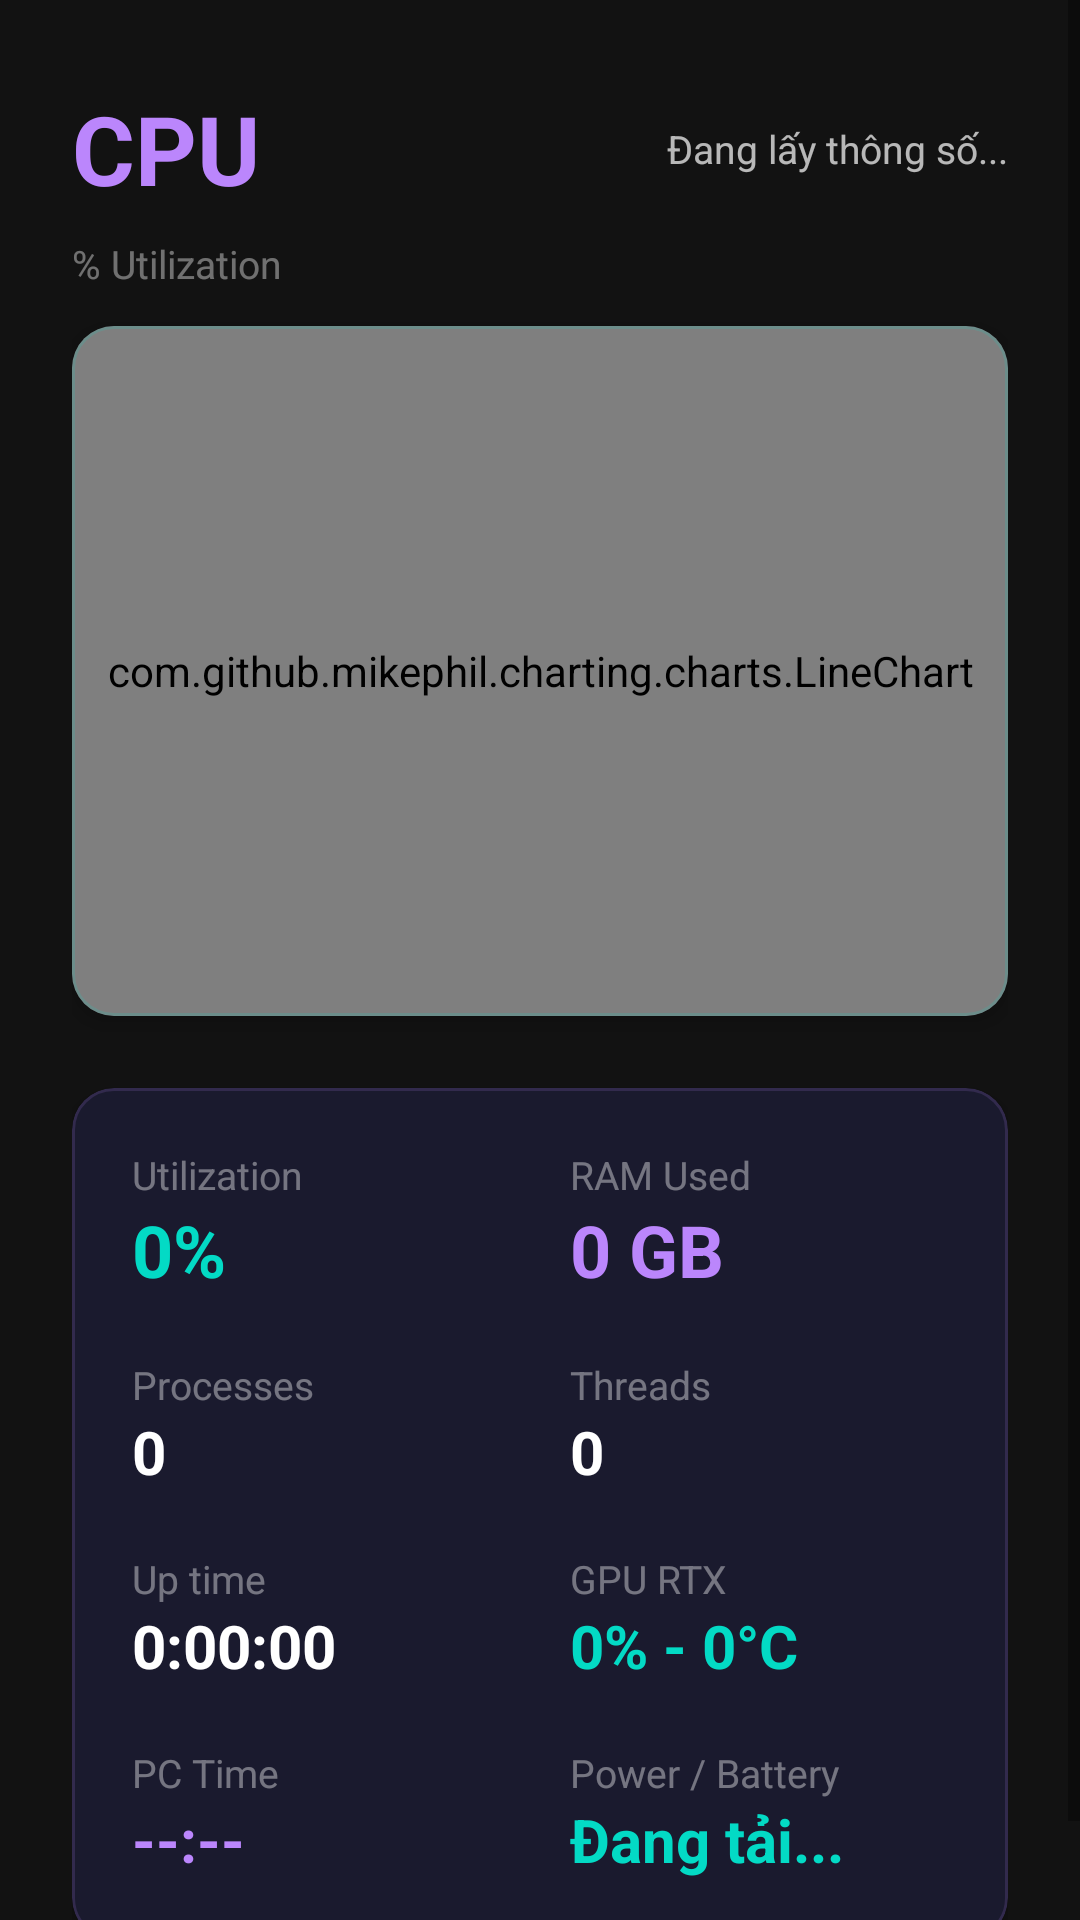

Reconstruct the res/layout file that produces this screen, plus the resources it refers to.
<!-- AndroidManifest.xml: application theme Theme.MaterialComponents.DayNight.NoActionBar -->
<!-- res/layout/activity_monitor.xml -->
<?xml version="1.0" encoding="utf-8"?>
<ScrollView xmlns:android="http://schemas.android.com/apk/res/android"
    xmlns:app="http://schemas.android.com/apk/res-auto"
    android:layout_width="match_parent"
    android:layout_height="match_parent"
    android:background="@color/nero_bg"
    android:fitsSystemWindows="true"
    android:fillViewport="true">

    <LinearLayout
        android:layout_width="match_parent"
        android:layout_height="wrap_content"
        android:orientation="vertical"
        android:paddingHorizontal="24dp"
        android:paddingVertical="28dp">

        
        <RelativeLayout
            android:layout_width="match_parent"
            android:layout_height="wrap_content"
            android:layout_marginBottom="8dp">
            <TextView android:layout_width="wrap_content" android:layout_height="wrap_content"
                android:text="CPU" android:textColor="@color/nero_purple" android:textSize="32sp" android:textStyle="bold" />
            <TextView android:id="@+id/tv_cpu_name" android:layout_width="wrap_content" android:layout_height="wrap_content"
                android:text="Đang lấy thông số..." android:textColor="@color/nero_text_dim" android:textSize="13sp"
                android:layout_alignParentRight="true" android:layout_centerVertical="true"/>
        </RelativeLayout>

        <TextView android:layout_width="match_parent" android:layout_height="wrap_content"
            android:text="% Utilization" android:textColor="#66FFFFFF" android:textSize="13sp" android:layout_marginBottom="12dp"/>

        
        <com.google.android.material.card.MaterialCardView
            android:layout_width="match_parent"
            android:layout_height="wrap_content"
            app:cardBackgroundColor="@color/nero_surface"
            app:cardCornerRadius="14dp"
            app:cardElevation="4dp"
            app:strokeColor="#2603DAC5"
            app:strokeWidth="1dp"
            android:layout_marginBottom="24dp">

            <com.github.mikephil.charting.charts.LineChart
                android:id="@+id/chart_cpu"
                android:layout_width="match_parent"
                android:layout_height="230dp"
                android:padding="8dp"/>
        </com.google.android.material.card.MaterialCardView>

        
        <com.google.android.material.card.MaterialCardView
            android:layout_width="match_parent"
            android:layout_height="wrap_content"
            app:cardBackgroundColor="@color/nero_surface"
            app:cardCornerRadius="14dp"
            app:cardElevation="4dp"
            app:strokeColor="#26BB86FC"
            app:strokeWidth="1dp">

            <LinearLayout
                android:layout_width="match_parent"
                android:layout_height="wrap_content"
                android:orientation="vertical"
                android:padding="20dp">

                
                <LinearLayout android:layout_width="match_parent" android:layout_height="wrap_content" android:orientation="horizontal" android:weightSum="2" android:layout_marginBottom="20dp">
                    <LinearLayout android:layout_width="0dp" android:layout_height="wrap_content" android:layout_weight="1" android:orientation="vertical" android:layout_marginEnd="12dp">
                        <TextView android:layout_width="wrap_content" android:layout_height="wrap_content" android:text="Utilization" android:textColor="#66FFFFFF" android:textSize="13sp"/>
                        <TextView android:id="@+id/tv_util" android:layout_width="wrap_content" android:layout_height="wrap_content" android:text="0%" android:textColor="@color/nero_teal" android:textSize="24sp" android:textStyle="bold"/>
                    </LinearLayout>
                    <LinearLayout android:layout_width="0dp" android:layout_height="wrap_content" android:layout_weight="1" android:orientation="vertical" android:layout_marginStart="8dp">
                        <TextView android:layout_width="wrap_content" android:layout_height="wrap_content" android:text="RAM Used" android:textColor="#66FFFFFF" android:textSize="13sp"/>
                        <TextView android:id="@+id/tv_ram" android:layout_width="wrap_content" android:layout_height="wrap_content" android:text="0 GB" android:textColor="@color/nero_purple" android:textSize="24sp" android:textStyle="bold"/>
                    </LinearLayout>
                </LinearLayout>

                
                <LinearLayout android:layout_width="match_parent" android:layout_height="wrap_content" android:orientation="horizontal" android:weightSum="2" android:layout_marginBottom="20dp">
                    <LinearLayout android:layout_width="0dp" android:layout_height="wrap_content" android:layout_weight="1" android:orientation="vertical" android:layout_marginEnd="12dp">
                        <TextView android:layout_width="wrap_content" android:layout_height="wrap_content" android:text="Processes" android:textColor="#66FFFFFF" android:textSize="13sp"/>
                        <TextView android:id="@+id/tv_procs" android:layout_width="wrap_content" android:layout_height="wrap_content" android:text="0" android:textColor="@color/nero_text" android:textSize="20sp" android:textStyle="bold"/>
                    </LinearLayout>
                    <LinearLayout android:layout_width="0dp" android:layout_height="wrap_content" android:layout_weight="1" android:orientation="vertical" android:layout_marginStart="8dp">
                        <TextView android:layout_width="wrap_content" android:layout_height="wrap_content" android:text="Threads" android:textColor="#66FFFFFF" android:textSize="13sp"/>
                        <TextView android:id="@+id/tv_threads" android:layout_width="wrap_content" android:layout_height="wrap_content" android:text="0" android:textColor="@color/nero_text" android:textSize="20sp" android:textStyle="bold"/>
                    </LinearLayout>
                </LinearLayout>

                
                <LinearLayout android:layout_width="match_parent" android:layout_height="wrap_content" android:orientation="horizontal" android:weightSum="2" android:layout_marginBottom="20dp">
                    <LinearLayout android:layout_width="0dp" android:layout_height="wrap_content" android:layout_weight="1" android:orientation="vertical" android:layout_marginEnd="12dp">
                        <TextView android:layout_width="wrap_content" android:layout_height="wrap_content" android:text="Up time" android:textColor="#66FFFFFF" android:textSize="13sp"/>
                        <TextView android:id="@+id/tv_uptime" android:layout_width="wrap_content" android:layout_height="wrap_content" android:text="0:00:00" android:textColor="@color/nero_text" android:textSize="20sp" android:textStyle="bold"/>
                    </LinearLayout>
                    <LinearLayout android:layout_width="0dp" android:layout_height="wrap_content" android:layout_weight="1" android:orientation="vertical" android:layout_marginStart="8dp">
                        <TextView android:layout_width="wrap_content" android:layout_height="wrap_content" android:text="GPU RTX" android:textColor="#66FFFFFF" android:textSize="13sp"/>
                        <TextView android:id="@+id/tv_gpu" android:layout_width="wrap_content" android:layout_height="wrap_content" android:text="0% - 0°C" android:textColor="@color/nero_teal" android:textSize="20sp" android:textStyle="bold"/>
                    </LinearLayout>
                </LinearLayout>

                
                <LinearLayout android:layout_width="match_parent" android:layout_height="wrap_content" android:orientation="horizontal" android:weightSum="2">
                    <LinearLayout android:layout_width="0dp" android:layout_height="wrap_content" android:layout_weight="1" android:orientation="vertical" android:layout_marginEnd="12dp">
                        <TextView android:layout_width="wrap_content" android:layout_height="wrap_content" android:text="PC Time" android:textColor="#66FFFFFF" android:textSize="13sp"/>
                        <TextView android:id="@+id/tv_pc_time" android:layout_width="wrap_content" android:layout_height="wrap_content" android:text="--:--" android:textColor="@color/nero_purple" android:textSize="20sp" android:textStyle="bold"/>
                    </LinearLayout>
                    <LinearLayout android:layout_width="0dp" android:layout_height="wrap_content" android:layout_weight="1" android:orientation="vertical" android:layout_marginStart="8dp">
                        <TextView android:layout_width="wrap_content" android:layout_height="wrap_content" android:text="Power / Battery" android:textColor="#66FFFFFF" android:textSize="13sp"/>
                        <TextView android:id="@+id/tv_battery" android:layout_width="wrap_content" android:layout_height="wrap_content" android:text="Đang tải..." android:textColor="@color/nero_teal" android:textSize="20sp" android:textStyle="bold"/>
                    </LinearLayout>
                </LinearLayout>
            </LinearLayout>
        </com.google.android.material.card.MaterialCardView>
    </LinearLayout>
</ScrollView>
<!-- resources referenced by this layout -->
<resources>
  <color name="nero_bg">#FF121212</color>
  <color name="nero_purple">#FFBB86FC</color>
  <color name="nero_surface">#FF1A1A2E</color>
  <color name="nero_teal">#FF03DAC5</color>
  <color name="nero_text">#FFFFFFFF</color>
  <color name="nero_text_dim">#B3FFFFFF</color>
</resources>
